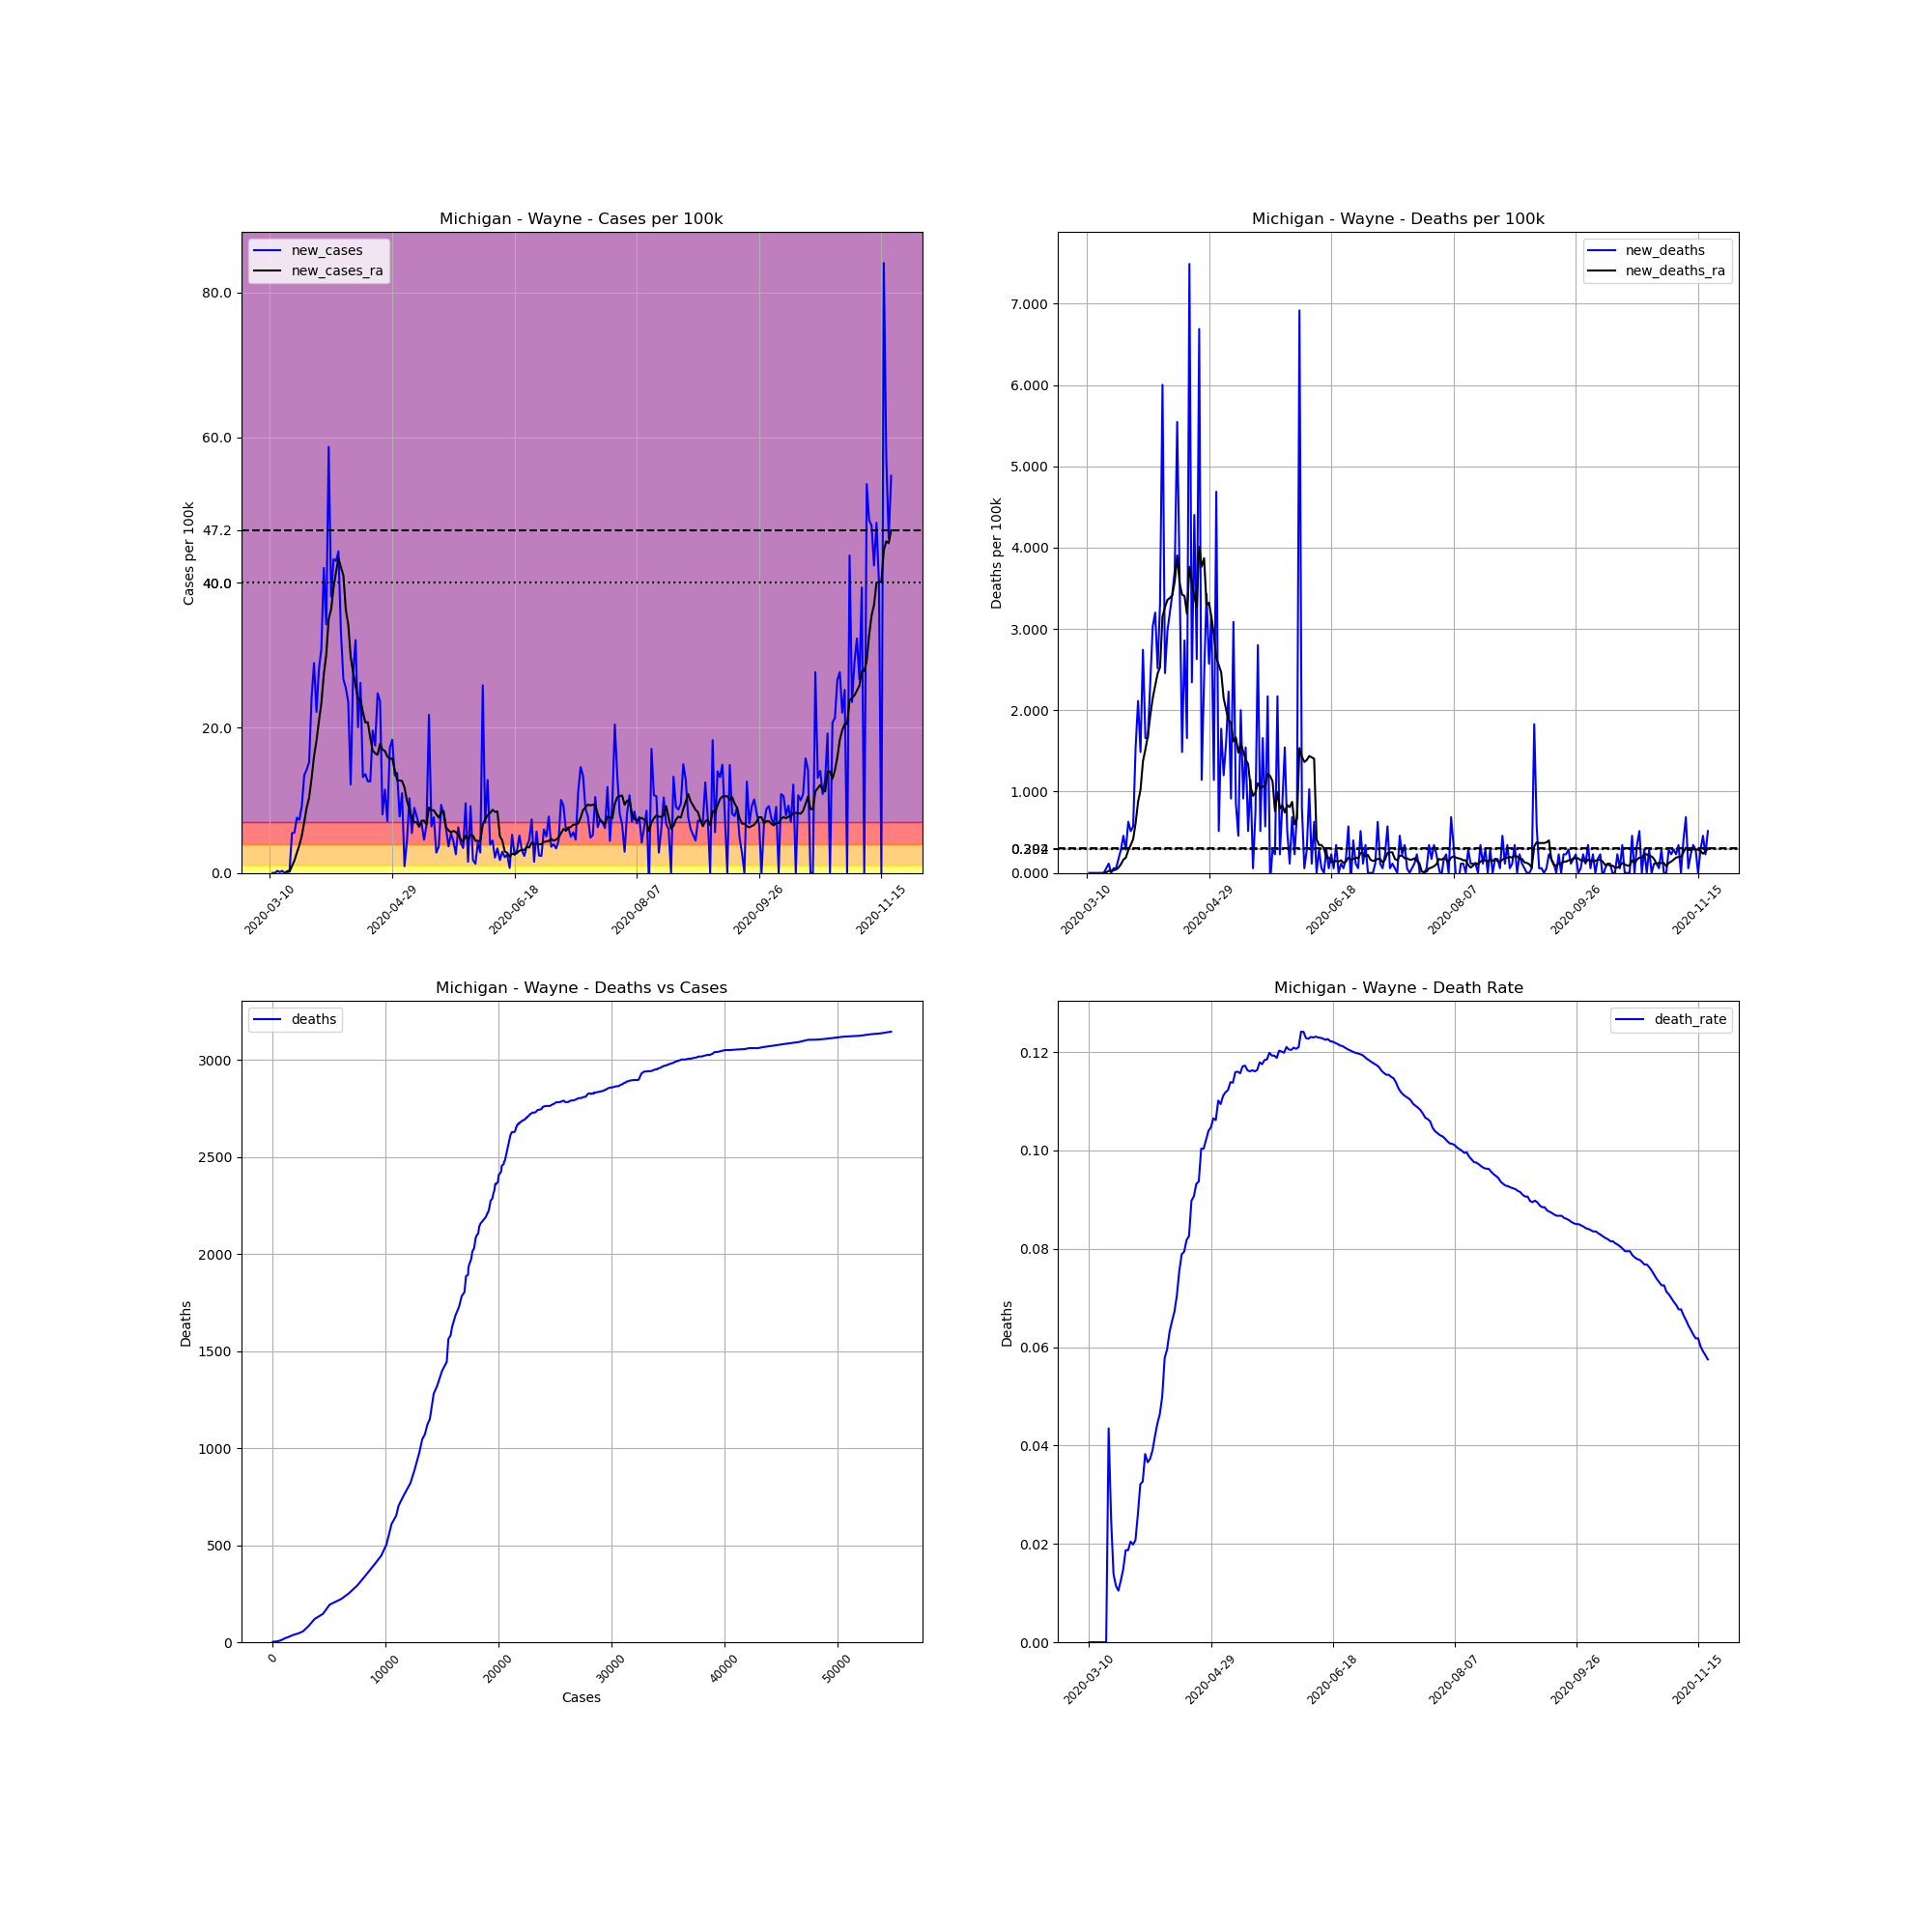

Data behind this chart, as committed beside it:
, date, county, state, fips, cases, deaths, COUNTY, STNAME, CTYNAME, POPESTIMATE2019, cases_per_100k, deaths_per_100k, death_rate, new_cases, new_deaths, new_cases_ra, new_deaths_ra
38207, 2020-03-10, Wayne, Michigan, 26163, 1, 0, 163, Michigan, Wayne, 1749343, 0.05716, 0.0, 0.0, , , , 
38208, 2020-03-11, Wayne, Michigan, 26163, 1, 0, 163, Michigan, Wayne, 1749343, 0.05716, 0.0, 0.0, 0.0, 0.0, , 
38209, 2020-03-12, Wayne, Michigan, 26163, 1, 0, 163, Michigan, Wayne, 1749343, 0.05716, 0.0, 0.0, 0.0, 0.0, , 
38210, 2020-03-13, Wayne, Michigan, 26163, 6, 0, 163, Michigan, Wayne, 1749343, 0.343, 0.0, 0.0, 0.2858, 0.0, , 
38211, 2020-03-14, Wayne, Michigan, 26163, 8, 0, 163, Michigan, Wayne, 1749343, 0.4573, 0.0, 0.0, 0.1143, 0.0, , 
38212, 2020-03-15, Wayne, Michigan, 26163, 13, 0, 163, Michigan, Wayne, 1749343, 0.7431, 0.0, 0.0, 0.2858, 0.0, , 
38213, 2020-03-16, Wayne, Michigan, 26163, 13, 0, 163, Michigan, Wayne, 1749343, 0.7431, 0.0, 0.0, 0.0, 0.0, , 
38214, 2020-03-17, Wayne, Michigan, 26163, 17, 0, 163, Michigan, Wayne, 1749343, 0.9718, 0.0, 0.0, 0.2287, 0.0, 0.1307, 0.0
38215, 2020-03-18, Wayne, Michigan, 26163, 23, 1, 163, Michigan, Wayne, 1749343, 1.315, 0.05716, 0.04348, 0.343, 0.05716, 0.1797, 0.008166
38216, 2020-03-19, Wayne, Michigan, 26163, 119, 3, 163, Michigan, Wayne, 1749343, 6.803, 0.1715, 0.02521, 5.488, 0.1143, 0.9636, 0.0245
38217, 2020-03-20, Wayne, Michigan, 26163, 216, 3, 163, Michigan, Wayne, 1749343, 12.35, 0.1715, 0.01389, 5.545, 0.0, 1.715, 0.0245
38218, 2020-03-21, Wayne, Michigan, 26163, 349, 4, 163, Michigan, Wayne, 1749343, 19.95, 0.2287, 0.01146, 7.603, 0.05716, 2.785, 0.03267
38219, 2020-03-22, Wayne, Michigan, 26163, 477, 5, 163, Michigan, Wayne, 1749343, 27.27, 0.2858, 0.01048, 7.317, 0.05716, 3.789, 0.04083
38220, 2020-03-23, Wayne, Michigan, 26163, 638, 8, 163, Michigan, Wayne, 1749343, 36.47, 0.4573, 0.01254, 9.203, 0.1715, 5.104, 0.06533
38221, 2020-03-24, Wayne, Michigan, 26163, 873, 13, 163, Michigan, Wayne, 1749343, 49.9, 0.7431, 0.01489, 13.43, 0.2858, 6.99, 0.1062
38222, 2020-03-25, Wayne, Michigan, 26163, 1122, 21, 163, Michigan, Wayne, 1749343, 64.14, 1.2, 0.01872, 14.23, 0.4573, 8.975, 0.1633
38223, 2020-03-26, Wayne, Michigan, 26163, 1389, 26, 163, Michigan, Wayne, 1749343, 79.4, 1.486, 0.01872, 15.26, 0.2858, 10.37, 0.1878
38224, 2020-03-27, Wayne, Michigan, 26163, 1810, 37, 163, Michigan, Wayne, 1749343, 103.5, 2.115, 0.02044, 24.07, 0.6288, 13.02, 0.2777
38225, 2020-03-28, Wayne, Michigan, 26163, 2316, 46, 163, Michigan, Wayne, 1749343, 132.4, 2.63, 0.01986, 28.93, 0.5145, 16.06, 0.343
38226, 2020-03-29, Wayne, Michigan, 26163, 2704, 56, 163, Michigan, Wayne, 1749343, 154.6, 3.201, 0.02071, 22.18, 0.5716, 18.19, 0.4165
38227, 2020-03-30, Wayne, Michigan, 26163, 3195, 83, 163, Michigan, Wayne, 1749343, 182.6, 4.745, 0.02598, 28.07, 1.543, 20.88, 0.6125
38228, 2020-03-31, Wayne, Michigan, 26163, 3735, 120, 163, Michigan, Wayne, 1749343, 213.5, 6.86, 0.03213, 30.87, 2.115, 23.37, 0.8738
38229, 2020-04-01, Wayne, Michigan, 26163, 4470, 146, 163, Michigan, Wayne, 1749343, 255.5, 8.346, 0.03266, 42.02, 1.486, 27.34, 1.021
38230, 2020-04-02, Wayne, Michigan, 26163, 5069, 194, 163, Michigan, Wayne, 1749343, 289.8, 11.09, 0.03827, 34.24, 2.744, 30.05, 1.372
38231, 2020-04-03, Wayne, Michigan, 26163, 6096, 223, 163, Michigan, Wayne, 1749343, 348.5, 12.75, 0.03658, 58.71, 1.658, 35, 1.519
38232, 2020-04-04, Wayne, Michigan, 26163, 6762, 252, 163, Michigan, Wayne, 1749343, 386.5, 14.41, 0.03727, 38.07, 1.658, 36.31, 1.682
38233, 2020-04-05, Wayne, Michigan, 26163, 7518, 293, 163, Michigan, Wayne, 1749343, 429.8, 16.75, 0.03897, 43.22, 2.344, 39.31, 1.935
38234, 2020-04-06, Wayne, Michigan, 26163, 8270, 346, 163, Michigan, Wayne, 1749343, 472.7, 19.78, 0.04184, 42.99, 3.03, 41.44, 2.148
38235, 2020-04-07, Wayne, Michigan, 26163, 9045, 402, 163, Michigan, Wayne, 1749343, 517.1, 22.98, 0.04444, 44.3, 3.201, 43.36, 2.303
38236, 2020-04-08, Wayne, Michigan, 26163, 9626, 446, 163, Michigan, Wayne, 1749343, 550.3, 25.5, 0.04633, 33.21, 2.515, 42.11, 2.45
38237, 2020-04-09, Wayne, Michigan, 26163, 10093, 504, 163, Michigan, Wayne, 1749343, 577, 28.81, 0.04994, 26.7, 3.316, 41.03, 2.532
38238, 2020-04-10, Wayne, Michigan, 26163, 10539, 609, 163, Michigan, Wayne, 1749343, 602.5, 34.81, 0.05779, 25.5, 6.002, 36.28, 3.152
38239, 2020-04-11, Wayne, Michigan, 26163, 10951, 652, 163, Michigan, Wayne, 1749343, 626, 37.27, 0.05954, 23.55, 2.458, 34.21, 3.267
38240, 2020-04-12, Wayne, Michigan, 26163, 11164, 704, 163, Michigan, Wayne, 1749343, 638.2, 40.24, 0.06306, 12.18, 2.973, 29.77, 3.356
38241, 2020-04-13, Wayne, Michigan, 26163, 11648, 760, 163, Michigan, Wayne, 1749343, 665.8, 43.44, 0.06525, 27.67, 3.201, 27.59, 3.381
38242, 2020-04-14, Wayne, Michigan, 26163, 12209, 820, 163, Michigan, Wayne, 1749343, 697.9, 46.87, 0.06716, 32.07, 3.43, 25.84, 3.414
38243, 2020-04-15, Wayne, Michigan, 26163, 12560, 885, 163, Michigan, Wayne, 1749343, 718, 50.59, 0.07046, 20.06, 3.716, 23.96, 3.585
38244, 2020-04-16, Wayne, Michigan, 26163, 13018, 982, 163, Michigan, Wayne, 1749343, 744.2, 56.14, 0.07543, 26.18, 5.545, 23.89, 3.904
38245, 2020-04-17, Wayne, Michigan, 26163, 13249, 1045, 163, Michigan, Wayne, 1749343, 757.4, 59.74, 0.07887, 13.2, 3.601, 22.13, 3.561
38246, 2020-04-18, Wayne, Michigan, 26163, 13487, 1071, 163, Michigan, Wayne, 1749343, 771, 61.22, 0.07941, 13.61, 1.486, 20.71, 3.422
38247, 2020-04-19, Wayne, Michigan, 26163, 13708, 1121, 163, Michigan, Wayne, 1749343, 783.6, 64.08, 0.08178, 12.63, 2.858, 20.78, 3.405
38248, 2020-04-20, Wayne, Michigan, 26163, 13928, 1150, 163, Michigan, Wayne, 1749343, 796.2, 65.74, 0.08257, 12.58, 1.658, 18.62, 3.185
38249, 2020-04-21, Wayne, Michigan, 26163, 14271, 1281, 163, Michigan, Wayne, 1749343, 815.8, 73.23, 0.08976, 19.61, 7.489, 16.84, 3.765
38250, 2020-04-22, Wayne, Michigan, 26163, 14578, 1322, 163, Michigan, Wayne, 1749343, 833.3, 75.57, 0.09068, 17.55, 2.344, 16.48, 3.569
38251, 2020-04-23, Wayne, Michigan, 26163, 15011, 1399, 163, Michigan, Wayne, 1749343, 858.1, 79.97, 0.0932, 24.75, 4.402, 16.28, 3.405
38252, 2020-04-24, Wayne, Michigan, 26163, 15425, 1445, 163, Michigan, Wayne, 1749343, 881.8, 82.6, 0.09368, 23.67, 2.63, 17.77, 3.267
38253, 2020-04-25, Wayne, Michigan, 26163, 15566, 1562, 163, Michigan, Wayne, 1749343, 889.8, 89.29, 0.1003, 8.06, 6.688, 16.98, 4.01
38254, 2020-04-26, Wayne, Michigan, 26163, 15767, 1582, 163, Michigan, Wayne, 1749343, 901.3, 90.43, 0.1003, 11.49, 1.143, 16.81, 3.765
38255, 2020-04-27, Wayne, Michigan, 26163, 15892, 1624, 163, Michigan, Wayne, 1749343, 908.5, 92.83, 0.1022, 7.146, 2.401, 16.04, 3.871
38256, 2020-04-28, Wayne, Michigan, 26163, 16193, 1684, 163, Michigan, Wayne, 1749343, 925.7, 96.26, 0.104, 17.21, 3.43, 15.7, 3.291
38257, 2020-04-29, Wayne, Michigan, 26163, 16514, 1729, 163, Michigan, Wayne, 1749343, 944, 98.84, 0.1047, 18.35, 2.572, 15.81, 3.324
38258, 2020-04-30, Wayne, Michigan, 26163, 16749, 1784, 163, Michigan, Wayne, 1749343, 957.4, 102, 0.1065, 13.43, 3.144, 14.19, 3.144
38259, 2020-05-01, Wayne, Michigan, 26163, 16990, 1804, 163, Michigan, Wayne, 1749343, 971.2, 103.1, 0.1062, 13.78, 1.143, 12.78, 2.932
38260, 2020-05-02, Wayne, Michigan, 26163, 17126, 1886, 163, Michigan, Wayne, 1749343, 979, 107.8, 0.1101, 7.774, 4.687, 12.74, 2.646
38261, 2020-05-03, Wayne, Michigan, 26163, 17318, 1895, 163, Michigan, Wayne, 1749343, 990, 108.3, 0.1094, 10.98, 0.5145, 12.67, 2.556
38262, 2020-05-04, Wayne, Michigan, 26163, 17334, 1926, 163, Michigan, Wayne, 1749343, 990.9, 110.1, 0.1111, 0.9146, 1.772, 11.78, 2.466
38263, 2020-05-05, Wayne, Michigan, 26163, 17411, 1947, 163, Michigan, Wayne, 1749343, 995.3, 111.3, 0.1118, 4.402, 1.2, 9.947, 2.148
38264, 2020-05-06, Wayne, Michigan, 26163, 17591, 1975, 163, Michigan, Wayne, 1749343, 1006, 112.9, 0.1123, 10.29, 1.601, 8.795, 2.009
38265, 2020-05-07, Wayne, Michigan, 26163, 17687, 2014, 163, Michigan, Wayne, 1749343, 1011, 115.1, 0.1139, 5.488, 2.229, 7.66, 1.878
38266, 2020-05-08, Wayne, Michigan, 26163, 17844, 2030, 163, Michigan, Wayne, 1749343, 1020, 116, 0.1138, 8.975, 0.9146, 6.974, 1.846
... 195 more rows
